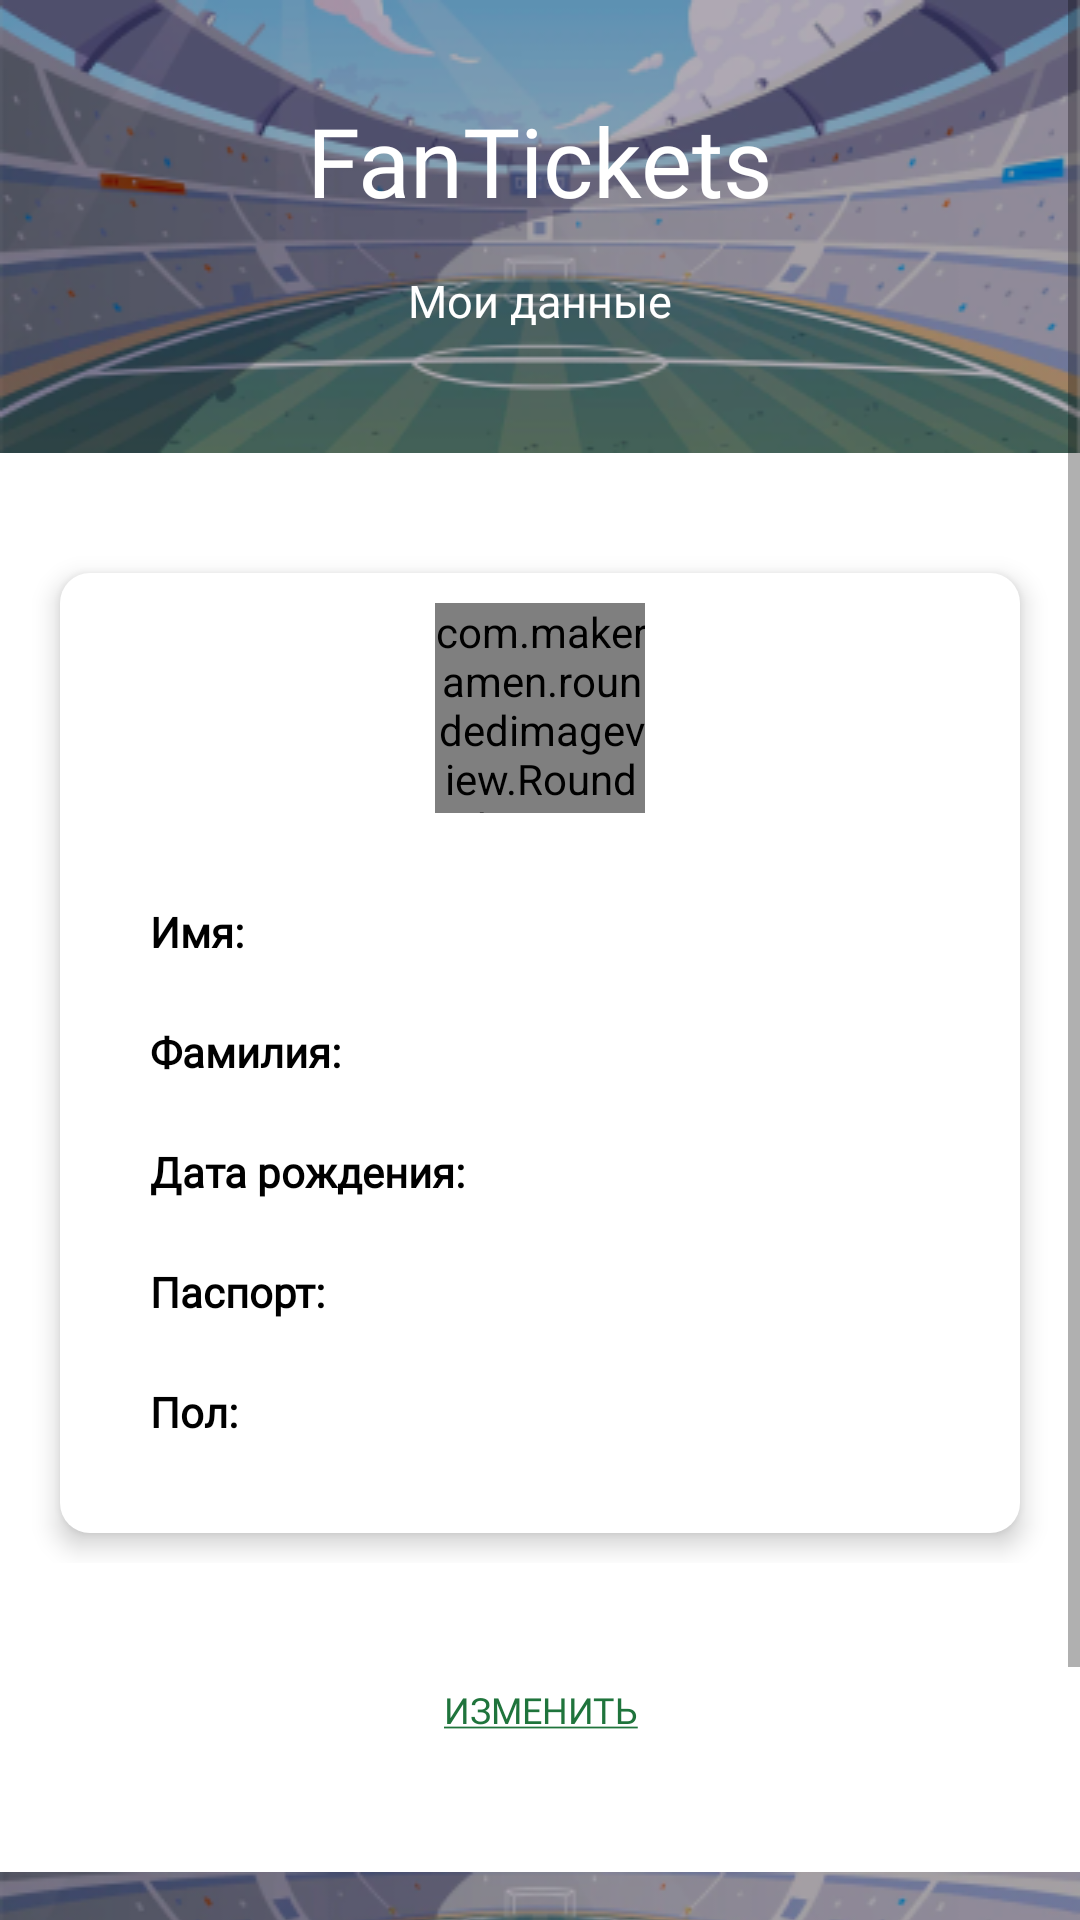

The Android layout XML behind this screen, and the referenced resources:
<!-- AndroidManifest.xml: application theme Theme.FanTickets -->
<!-- res/layout/fragment_my_data.xml -->
<?xml version="1.0" encoding="utf-8"?>
<FrameLayout xmlns:android="http://schemas.android.com/apk/res/android"
    xmlns:app="http://schemas.android.com/apk/res-auto"
    xmlns:tools="http://schemas.android.com/tools"
    android:layout_width="match_parent"
    android:layout_height="match_parent"
    tools:context=".MyDataFragment">

    <ScrollView
        android:layout_width="match_parent"
        android:layout_height="match_parent">
        <LinearLayout
            android:layout_width="match_parent"
            android:layout_height="wrap_content"
            android:orientation="vertical">

            <FrameLayout
                android:layout_width="match_parent"
                android:layout_height="wrap_content">

                <ImageView
                    android:id="@+id/header"
                    android:layout_width="match_parent"
                    android:layout_height="wrap_content"
                    android:scaleType="fitXY"
                    app:srcCompat="@drawable/header"
                    tools:ignore="ImageContrastCheck" />
                <TextView
                    android:id="@+id/logo"
                    android:layout_width="match_parent"
                    android:layout_height="wrap_content"
                    android:fontFamily="@font/athiti"
                    android:text="@string/app_name"
                    android:layout_marginTop="32sp"
                    android:textAlignment="center"
                    android:textColor="@color/white"
                    android:textSize="32sp" />
                <TextView
                    android:id="@+id/buy_ticket"
                    android:layout_width="match_parent"
                    android:layout_height="wrap_content"
                    android:fontFamily="@font/athiti"
                    android:text="Мои данные"
                    android:textAlignment="center"
                    android:layout_marginTop="90sp"
                    android:textColor="@color/white"
                    android:textSize="15sp" />

            </FrameLayout>

            <FrameLayout
                android:layout_width="match_parent"
                android:layout_height="match_parent"
                android:layout_marginTop="10sp"
                android:layout_marginBottom="5sp">

                <TextView
                    android:layout_width="match_parent"
                    android:layout_height="320sp"
                    android:layout_marginStart="20sp"
                    android:layout_marginEnd="20sp"
                    android:layout_marginBottom="10sp"
                    android:background="@drawable/my_data_rectangle"
                    android:elevation="5sp"
                    android:layout_gravity="center_horizontal"
                    android:layout_marginTop="30sp"
                    />

                <com.makeramen.roundedimageview.RoundedImageView
                    android:id="@+id/imageProfileMdata"
                    android:layout_width="70dp"
                    android:layout_height="70dp"
                    android:elevation="5sp"
                    android:layout_gravity="center_horizontal"
                    android:layout_marginTop="40sp"
                    android:scaleType="centerCrop"
                    android:src="@drawable/avatar"
                    app:layout_constraintStart_toStartOf="parent"
                    app:layout_constraintTop_toTopOf="parent"
                    app:riv_oval="true" />

                <View
                    android:id="@+id/viewSupporter"
                    android:layout_width="1dp"
                    android:layout_height="1dp"
                    app:layout_constraintBottom_toBottomOf="@id/imageProfile"
                    app:layout_constraintEnd_toEndOf="@id/imageProfile"
                    app:layout_constraintStart_toStartOf="@id/imageProfile"
                    app:layout_constraintTop_toTopOf="@id/imageProfile"/>

                <TextView
                    android:layout_width="wrap_content"
                    android:layout_height="wrap_content"
                    android:text="Имя:"
                    android:fontFamily="@font/athiti"
                    android:textColor="@color/black"
                    android:textSize="14sp"
                    android:elevation="5sp"
                    android:layout_marginTop="140sp"
                    android:textStyle="bold"
                    android:layout_marginStart="50sp"/>

                <TextView
                    android:id="@+id/FIO1"
                    android:layout_width="match_parent"
                    android:layout_height="wrap_content"
                    android:layout_marginStart="200sp"
                    android:layout_marginEnd="50sp"
                    android:elevation="5sp"
                    android:layout_marginTop="140sp"
                    android:background="@android:color/transparent"
                    android:fontFamily="@font/athiti"
                    android:textColor="@color/text_search_color"
                    android:textSize="14sp"
                    app:layout_constraintBottom_toTopOf="@id/viewSupporter"
                    app:layout_constraintStart_toEndOf="@id/imageProfile" />

                <TextView
                    android:layout_width="wrap_content"
                    android:layout_height="wrap_content"
                    android:text="Фамилия: "
                    android:fontFamily="@font/athiti"
                    android:textColor="@color/black"
                    android:textSize="14sp"
                    android:elevation="5sp"
                    android:layout_marginTop="180sp"
                    android:textStyle="bold"
                    android:layout_marginStart="50sp"/>

                <TextView
                    android:id="@+id/FIO2"
                    android:layout_width="match_parent"
                    android:layout_height="wrap_content"
                    android:layout_marginStart="200sp"
                    android:layout_marginEnd="50sp"
                    android:fontFamily="@font/athiti"
                    android:layout_marginTop="180sp"
                    android:background="@android:color/transparent"
                    android:elevation="5sp"
                    android:textColor="@color/text_search_color"
                    android:textSize="14sp"
                    app:layout_constraintBottom_toTopOf="@id/viewSupporter"
                    app:layout_constraintStart_toEndOf="@id/FIO1" />

                <TextView
                    android:layout_width="wrap_content"
                    android:layout_height="wrap_content"
                    android:fontFamily="@font/athiti"
                    android:elevation="5sp"
                    android:layout_marginTop="220sp"
                    android:textColor="@color/black"
                    android:layout_marginStart="50sp"
                    android:textSize="14sp"
                    android:textStyle="bold"
                    android:text="Дата рождения:" />

                <TextView
                    android:id="@+id/databirth"
                    android:layout_width="match_parent"
                    android:layout_height="wrap_content"
                    android:layout_marginStart="200sp"
                    android:layout_marginEnd="50sp"
                    android:fontFamily="@font/athiti"
                    android:elevation="5sp"
                    android:layout_marginTop="220sp"
                    android:background="@android:color/transparent"
                    android:textColor="@color/text_search_color"
                    android:textSize="14sp" />

                <TextView
                    android:layout_width="wrap_content"
                    android:layout_height="wrap_content"
                    android:fontFamily="@font/athiti"
                    android:layout_marginTop="260sp"
                    android:layout_marginStart="50sp"
                    android:elevation="5sp"
                    android:textColor="@color/black"
                    android:textSize="14sp"
                    android:textStyle="bold"
                    android:text="Паспорт:" />

                <TextView
                    android:id="@+id/document"
                    android:layout_width="match_parent"
                    android:layout_height="wrap_content"
                    android:layout_marginStart="200sp"
                    android:layout_marginEnd="50sp"
                    android:fontFamily="@font/athiti"
                    android:layout_marginTop="260sp"
                    android:background="@android:color/transparent"
                    android:elevation="5sp"
                    android:textColor="@color/text_search_color"
                    android:textSize="14sp" />

                <TextView
                    android:layout_width="wrap_content"
                    android:layout_height="wrap_content"
                    android:fontFamily="@font/athiti"
                    android:layout_marginTop="300sp"
                    android:layout_marginStart="50sp"
                    android:elevation="5sp"
                    android:textStyle="bold"
                    android:textColor="@color/black"
                    android:textSize="14sp"
                    android:text="Пол: " />

                <TextView
                    android:id="@+id/gender"
                    android:layout_width="match_parent"
                    android:layout_height="wrap_content"
                    android:layout_marginStart="200sp"
                    android:layout_marginEnd="50sp"
                    android:fontFamily="@font/athiti"
                    android:layout_marginTop="300sp"
                    android:background="@android:color/transparent"
                    android:elevation="5sp"
                    android:textColor="@color/text_search_color"
                    android:textSize="14sp" />

            </FrameLayout>


            <Button
                android:id="@+id/button_save_changes"
                android:layout_width="wrap_content"
                android:layout_height="wrap_content"
                android:layout_marginTop="20sp"
                android:background="@android:color/transparent"
                android:layout_gravity="center_horizontal"
                android:textColor="@color/green_1"
                android:textSize="12sp"
                android:fontFamily="@font/athiti"
                android:text="@string/change" />

            <include layout="@layout/footer"
                android:layout_width="fill_parent"
                android:layout_height="wrap_content"
                android:layout_marginTop="30sp"
                android:layout_gravity="bottom"/>


        </LinearLayout>
    </ScrollView>

</FrameLayout>
<!-- res/layout/footer.xml (included above) -->
<?xml version="1.0" encoding="utf-8"?>
<LinearLayout xmlns:android="http://schemas.android.com/apk/res/android"
    xmlns:app="http://schemas.android.com/apk/res-auto"
    android:layout_width="match_parent"
    android:layout_height="match_parent"
    android:orientation="vertical" >


    <ImageView
        android:id="@+id/footer"
        android:layout_width="match_parent"
        android:layout_height="wrap_content"
        android:scaleType="fitXY"
        android:layout_gravity="bottom"
        app:srcCompat="@drawable/footer" />
</LinearLayout>
<!-- resources referenced by this layout -->
<resources>
  <color name="black">#FF000000</color>
  <color name="green_1">#1F743C</color>
  <color name="text_search_color">#4C4C4C</color>
  <color name="white">#FFFFFFFF</color>
  <!-- drawable avatar: png bitmap (drawable, 3083 bytes) -->
  <!-- drawable footer: png bitmap (drawable-v24, 53098 bytes) -->
  <!-- drawable header: png bitmap (drawable-v24, 74325 bytes) -->
  <!-- drawable my_data_rectangle (drawable) -->
  <?xml version="1.0" encoding="utf-8"?>
  <selector xmlns:android="http://schemas.android.com/apk/res/android">
      <item>
          <shape android:shape="rectangle">
              <solid
                  android:color="@color/white" />
              <corners android:radius="10sp"/>
          </shape>
      </item>
  </selector>
  <string name="app_name">FanTickets</string>
  <string name="change"><u>Изменить</u></string>
  <style name="Theme.FanTickets" parent="Theme.MaterialComponents.Light.NoActionBar">
          
          <item name="colorPrimary">@color/purple_500</item>
          <item name="colorPrimaryVariant">@color/colorPrimaryDark</item>
          <item name="colorOnPrimary">@color/white</item>
          
          <item name="colorSecondary">@color/teal_200</item>
          <item name="colorSecondaryVariant">@color/teal_700</item>
          <item name="colorOnSecondary">@color/black</item>
          
          <item name="android:statusBarColor" tools:targetApi="l">?attr/colorPrimaryVariant</item>
          
      </style>
  <color name="purple_500">#5E92B3</color>
  <color name="colorPrimaryDark">#5E92B3</color>
  <color name="teal_200">#5E92B3</color>
  <color name="teal_700">#FF018786</color>
</resources>
